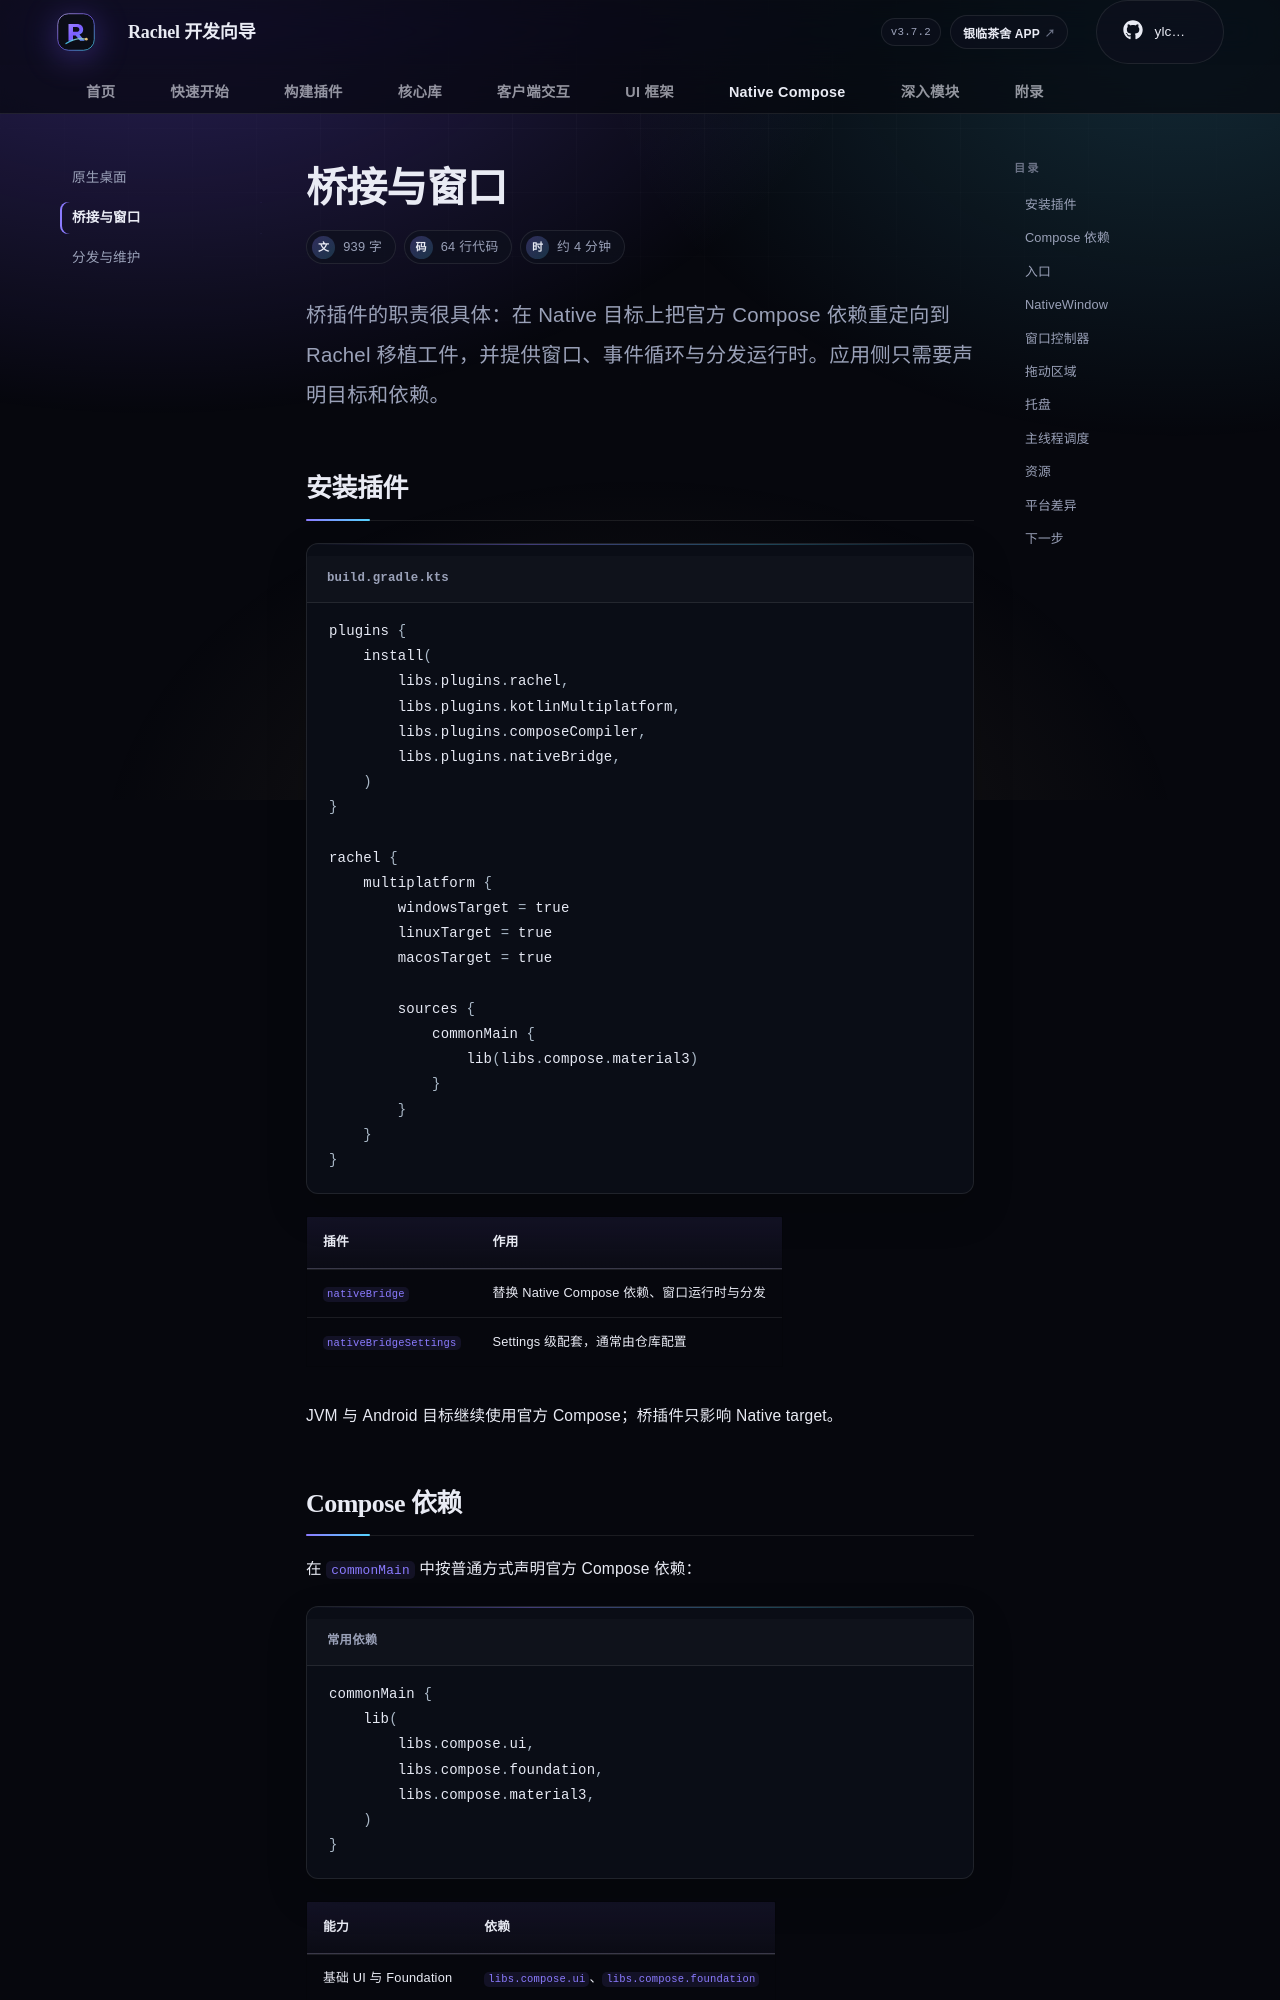

repository: rachel-ylcs/ylcs-kmp · page: native/bridge/index.html · generator: mkdocs

---
description: 安装 Native Bridge 插件，配置桌面 Native 目标、Compose 依赖、窗口与入口。
---

# 桥接与窗口

<p class="rc-lead">桥插件的职责很具体：在 Native 目标上把官方 Compose 依赖重定向到 Rachel 移植工件，并提供窗口、事件循环与分发运行时。应用侧只需要声明目标和依赖。</p>

## 安装插件

```kotlin title="build.gradle.kts"
plugins {
    install(
        libs.plugins.rachel,
        libs.plugins.kotlinMultiplatform,
        libs.plugins.composeCompiler,
        libs.plugins.nativeBridge,
    )
}

rachel {
    multiplatform {
        windowsTarget = true
        linuxTarget = true
        macosTarget = true

        sources {
            commonMain {
                lib(libs.compose.material3)
            }
        }
    }
}
```

| 插件 | 作用 |
| --- | --- |
| `nativeBridge` | 替换 Native Compose 依赖、窗口运行时与分发 |
| `nativeBridgeSettings` | Settings 级配套，通常由仓库配置 |

JVM 与 Android 目标继续使用官方 Compose；桥插件只影响 Native target。
